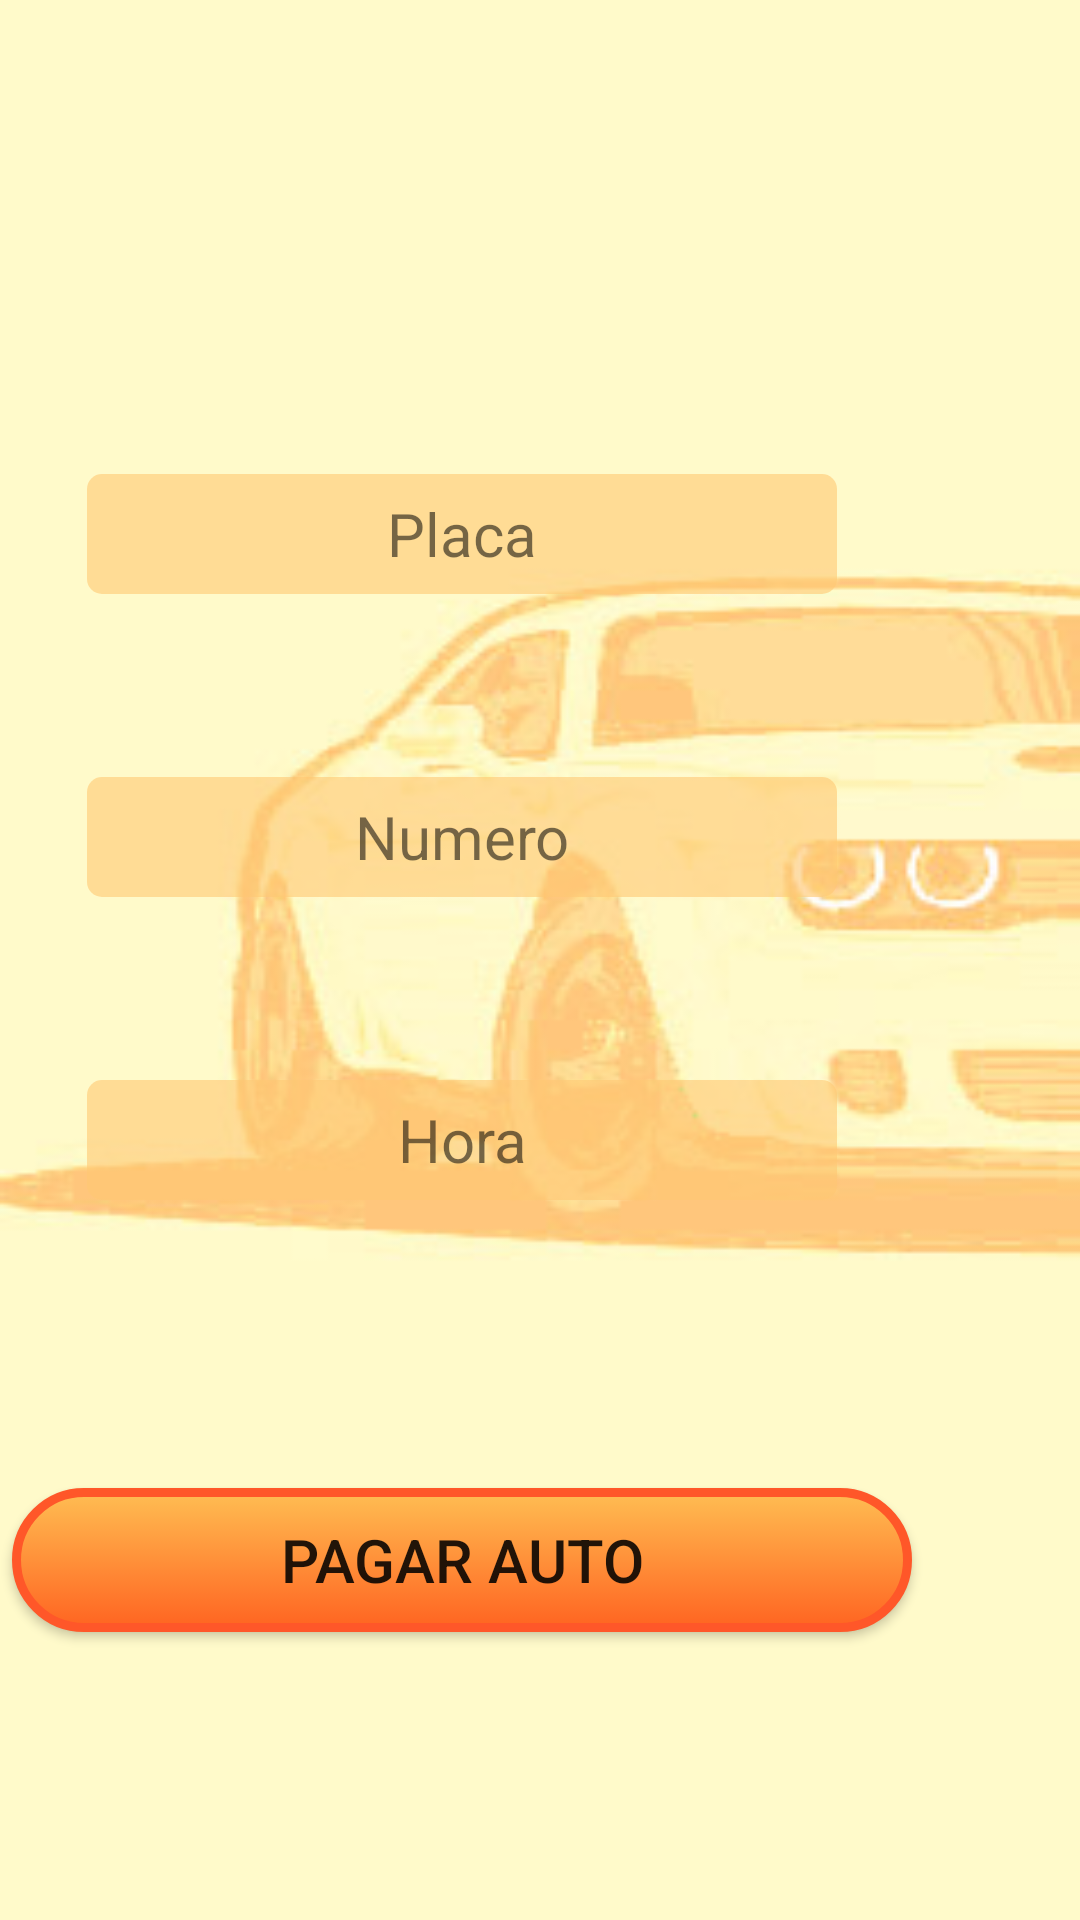

Write the Android layout XML for this screen, with the resource values it uses.
<!-- AndroidManifest.xml: application theme Theme.ControlCar -->
<!-- res/layout/datos.xml -->
<?xml version="1.0" encoding="utf-8"?>
<androidx.constraintlayout.widget.ConstraintLayout
    xmlns:android="http://schemas.android.com/apk/res/android"
    xmlns:app="http://schemas.android.com/apk/res-auto"
    xmlns:tools="http://schemas.android.com/tools"
    android:layout_width="match_parent"
    android:background="@drawable/back3"
    android:layout_height="match_parent">

    <TextView
        android:id="@+id/PlacaD"
        android:layout_width="250dp"
        android:layout_height="40dp"
        android:layout_marginTop="158dp"
        android:layout_marginEnd="81dp"
        android:background="@drawable/background_1"
        android:gravity="center"
        android:text="Placa"
        android:textSize="20sp"
        app:layout_constraintEnd_toEndOf="parent"
        app:layout_constraintTop_toTopOf="parent" />

    <TextView
        android:id="@+id/NumeroD"
        android:layout_width="250dp"
        android:layout_height="40dp"
        android:layout_marginTop="61dp"
        android:layout_marginEnd="81dp"
        android:background="@drawable/background_1"
        android:gravity="center"
        android:text="Numero"
        android:textSize="20sp"
        app:layout_constraintEnd_toEndOf="parent"
        app:layout_constraintTop_toBottomOf="@+id/PlacaD" />

    <TextView
        android:id="@+id/HoraD"
        android:layout_width="250dp"
        android:layout_height="40dp"
        android:layout_marginTop="61dp"
        android:layout_marginEnd="81dp"
        android:background="@drawable/background_1"
        android:gravity="center"
        android:text="Hora"
        android:textSize="20sp"
        app:layout_constraintEnd_toEndOf="parent"
        app:layout_constraintTop_toBottomOf="@+id/NumeroD" />

    <Button
        android:id="@+id/button2"
        android:layout_width="300dp"
        android:layout_height="wrap_content"
        android:layout_marginTop="96dp"
        android:layout_marginEnd="56dp"
        android:background="@drawable/rounded_button"
        android:onClick="pagarUsuario"
        android:text="Pagar Auto"
        android:textSize="20sp"
        app:layout_constraintEnd_toEndOf="parent"
        app:layout_constraintTop_toBottomOf="@+id/HoraD" />
</androidx.constraintlayout.widget.ConstraintLayout>
<!-- resources referenced by this layout -->
<resources>
  <!-- drawable back3: jpg bitmap (drawable-v24, 19814 bytes) -->
  <!-- drawable background_1 (drawable) -->
  <?xml version="1.0" encoding="utf-8"?>
  <selector xmlns:android="http://schemas.android.com/apk/res/android">
      <item >
          <shape android:shape="rectangle"  >
              <corners android:radius="5dp" />
              <solid android:color="@color/b1" />
          </shape>
  
      </item>
  </selector>
  <!-- drawable rounded_button (drawable) -->
  <?xml version="1.0" encoding="utf-8"?>
  <selector xmlns:android="http://schemas.android.com/apk/res/android">
      <item >
          <shape android:shape="rectangle"  >
              <stroke
                  android:width="3dp"
                  android:color="@color/rojo1" />
              <corners android:radius="30dp" />
              <gradient android:angle="-90" android:startColor="@color/amarillo" android:endColor="@color/naranja" />
          </shape>
      </item>
  </selector>
  <style name="Theme.ControlCar" parent="Theme.AppCompat.DayNight.NoActionBar">
          
          <item name="colorPrimary">@color/purple_500</item>
          <item name="colorPrimaryVariant">@color/purple_700</item>
          <item name="colorOnPrimary">@color/white</item>
          
          <item name="colorSecondary">@color/teal_200</item>
          <item name="colorSecondaryVariant">@color/teal_700</item>
          <item name="colorOnSecondary">@color/black</item>
          
          <item name="android:statusBarColor" tools:targetApi="l">?attr/colorPrimaryVariant</item>
          
      </style>
  <color name="b1">#99ffc873</color>
  <color name="rojo1">#ff5729</color>
  <color name="amarillo">#ffbd52</color>
  <color name="naranja">#ff6421</color>
  <color name="purple_500">#FF6200EE</color>
  <color name="purple_700">#FF3700B3</color>
  <color name="white">#FFFFFFFF</color>
  <color name="teal_200">#FF03DAC5</color>
  <color name="teal_700">#FF018786</color>
  <color name="black">#FF000000</color>
</resources>
